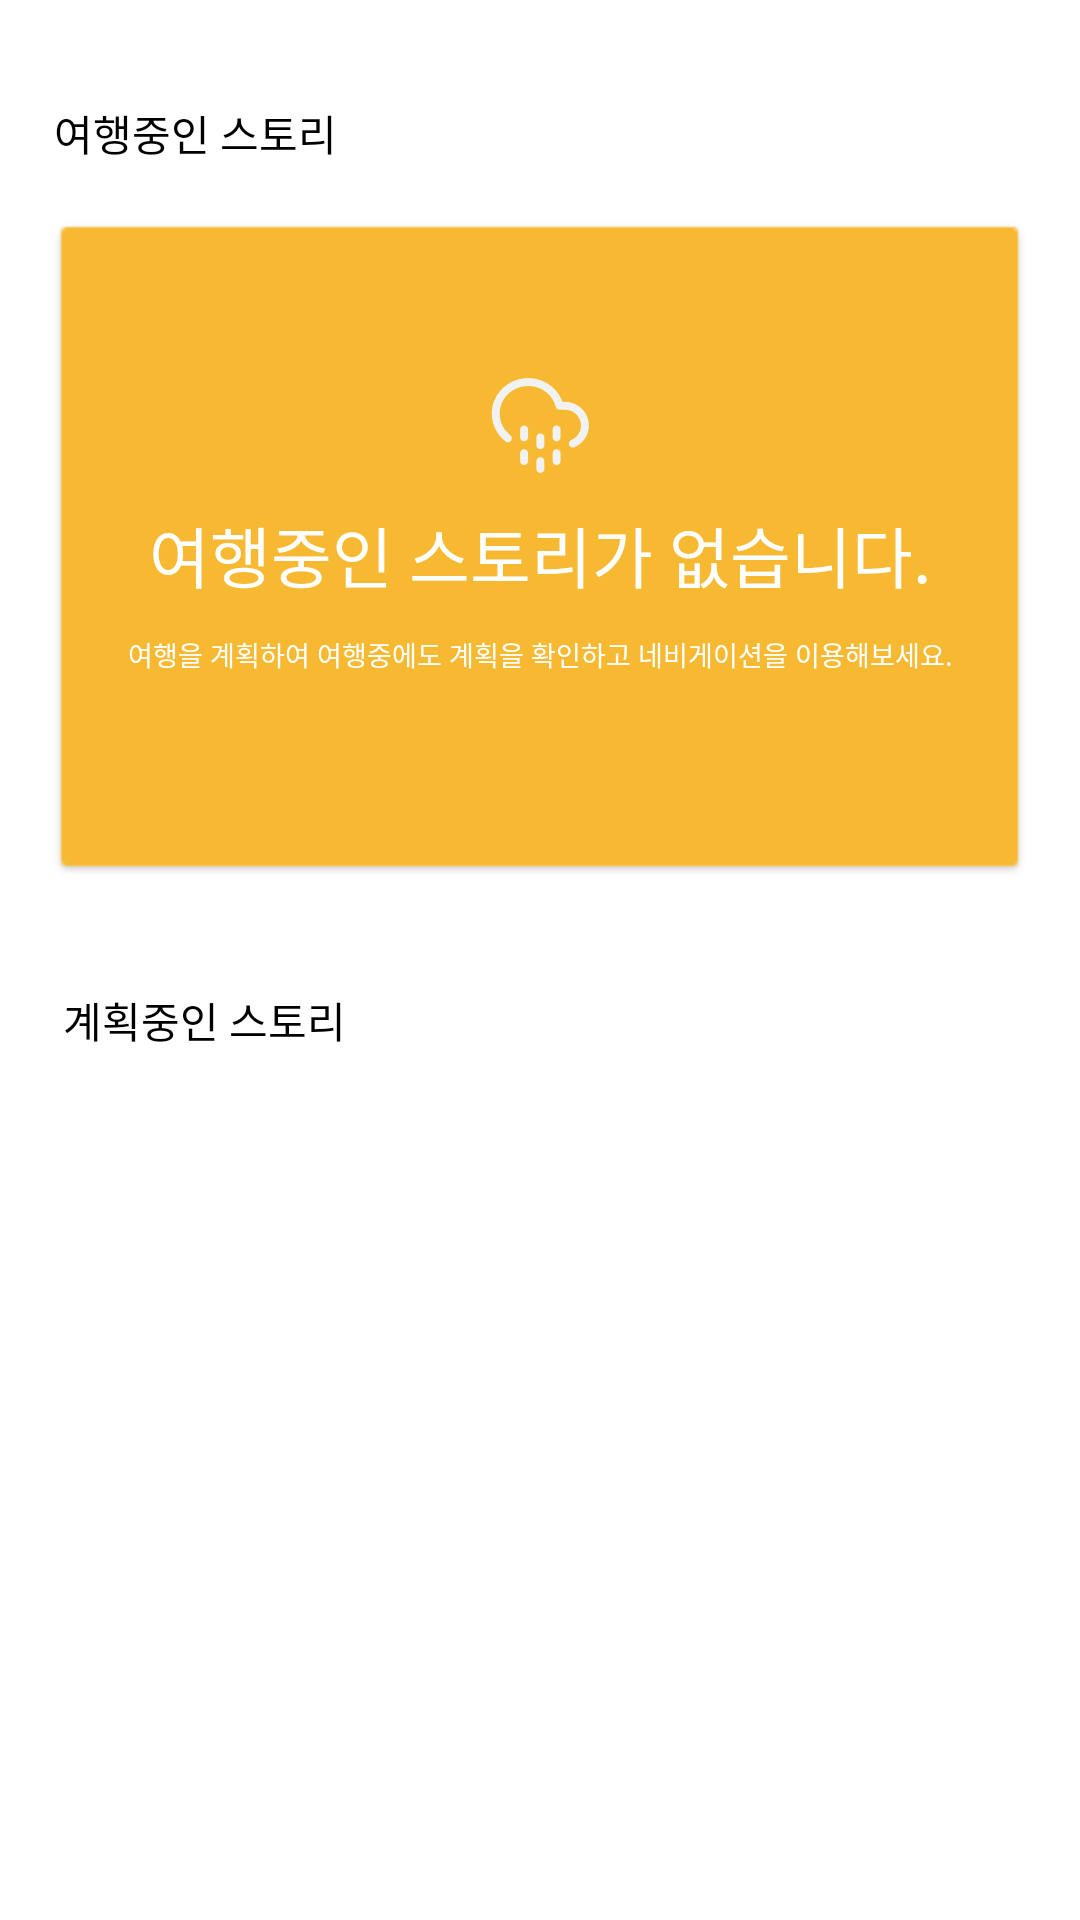

Here is an Android app screen rendered from its layout file. Give the layout XML and the strings, colors and styles it references.
<!-- AndroidManifest.xml: application theme AppTheme -->
<!-- res/layout/fragment_main_home.xml -->
<?xml version="1.0" encoding="utf-8"?>
<android.support.constraint.ConstraintLayout xmlns:android="http://schemas.android.com/apk/res/android"
    xmlns:app="http://schemas.android.com/apk/res-auto"
    android:layout_width="match_parent"
    android:background="@color/white"
    android:layout_height="match_parent">


    <TextView
        android:id="@+id/tabHomeTv1"
        android:layout_width="wrap_content"
        android:layout_height="wrap_content"
        android:layout_marginStart="18sp"
        android:layout_marginTop="34dp"
        android:fontFamily="@font/nanum"
        android:text="@string/doing_story"
        android:textColor="@color/black"
        android:textSize="14sp"
        app:layout_constraintStart_toStartOf="parent"
        app:layout_constraintTop_toTopOf="parent" />


    <android.support.constraint.ConstraintLayout
        android:id="@+id/tabHomeDoNotContainer"
        android:layout_width="0dp"
        android:layout_height="219dp"
        android:layout_marginTop="19dp"
        android:background="@drawable/doing_box_container"
        app:layout_constraintEnd_toEndOf="parent"
        app:layout_constraintStart_toStartOf="parent"
        app:layout_constraintTop_toBottomOf="@+id/tabHomeTv1"
        app:layout_constraintWidth_percent="0.9028">

        <ImageView
            android:layout_width="wrap_content"
            android:layout_height="wrap_content"
            android:src="@drawable/not_doing_icon"
            app:layout_constraintBottom_toBottomOf="parent"
            app:layout_constraintEnd_toEndOf="parent"
            app:layout_constraintStart_toStartOf="parent"
            app:layout_constraintTop_toTopOf="parent"
            app:layout_constraintVertical_bias="0.274" />

        <TextView
            android:layout_width="wrap_content"
            android:layout_height="wrap_content"
            android:gravity="center_horizontal"
            android:text="@string/do_not_story"
            android:textColor="@color/white"
            android:textSize="22sp"
            app:layout_constraintBottom_toBottomOf="parent"
            app:layout_constraintEnd_toEndOf="parent"
            app:layout_constraintStart_toStartOf="parent"
            app:layout_constraintTop_toTopOf="parent"
            app:layout_constraintVertical_bias="0.5114" />

        <TextView
            android:layout_width="wrap_content"
            android:layout_height="wrap_content"
            android:lineSpacingExtra="1sp"
            android:text="여행을 계획하여 여행중에도 계획을 확인하고 네비게이션을 이용해보세요."
            android:textColor="#ffffff"
            android:textSize="9sp"
            app:layout_constraintBottom_toBottomOf="parent"
            app:layout_constraintEnd_toEndOf="parent"
            app:layout_constraintStart_toStartOf="parent"
            app:layout_constraintTop_toTopOf="parent"
            app:layout_constraintVertical_bias="0.6758" />


    </android.support.constraint.ConstraintLayout>

    <TextView
        android:id="@+id/tabHomeTv2"
        android:layout_width="wrap_content"
        android:layout_height="wrap_content"
        android:layout_marginStart="21dp"
        android:layout_marginTop="275dp"
        android:fontFamily="@font/nanum"
        android:text="@string/plan_story"
        android:textColor="@color/black"
        android:textSize="14sp"
        app:layout_constraintStart_toStartOf="parent"
        app:layout_constraintTop_toBottomOf="@+id/tabHomeTv1" />

    <android.support.v7.widget.RecyclerView
        android:id="@+id/tabHomeRecyclerView"
        android:layout_width="match_parent"
        android:layout_height="wrap_content"
        android:layout_marginTop="18dp"
        app:layout_constraintTop_toBottomOf="@+id/tabHomeTv2" />


</android.support.constraint.ConstraintLayout>
<!-- resources referenced by this layout -->
<resources>
  <color name="black">#000000</color>
  <color name="white">#FFFFFF</color>
  <!-- drawable not_doing_icon: png bitmap (drawable-hdpi, 1963 bytes) -->
  <string name="do_not_story">여행중인 스토리가 없습니다.</string>
  <string name="doing_story">여행중인 스토리</string>
  <string name="plan_story">계획중인 스토리</string>
  <style name="AppTheme" parent="Theme.AppCompat.Light.NoActionBar">
          <item name="bottomSheetDialogTheme">@style/AppBottomSheetDialogTheme</item>
      </style>
  <style name="AppBottomSheetDialogTheme" parent="Theme.Design.Light.BottomSheetDialog">
          <item name="bottomSheetStyle">@style/AppModalStyle</item>
      </style>
  <style name="AppModalStyle" parent="Widget.Design.BottomSheet.Modal">
          <item name="android:background">@drawable/bottom_sheet_dialog_background</item>
          <item name="behavior_peekHeight">@dimen/bottom_sheet_dialog_height</item>
      </style>
  <dimen name="bottom_sheet_dialog_height">539dp</dimen>
</resources>
